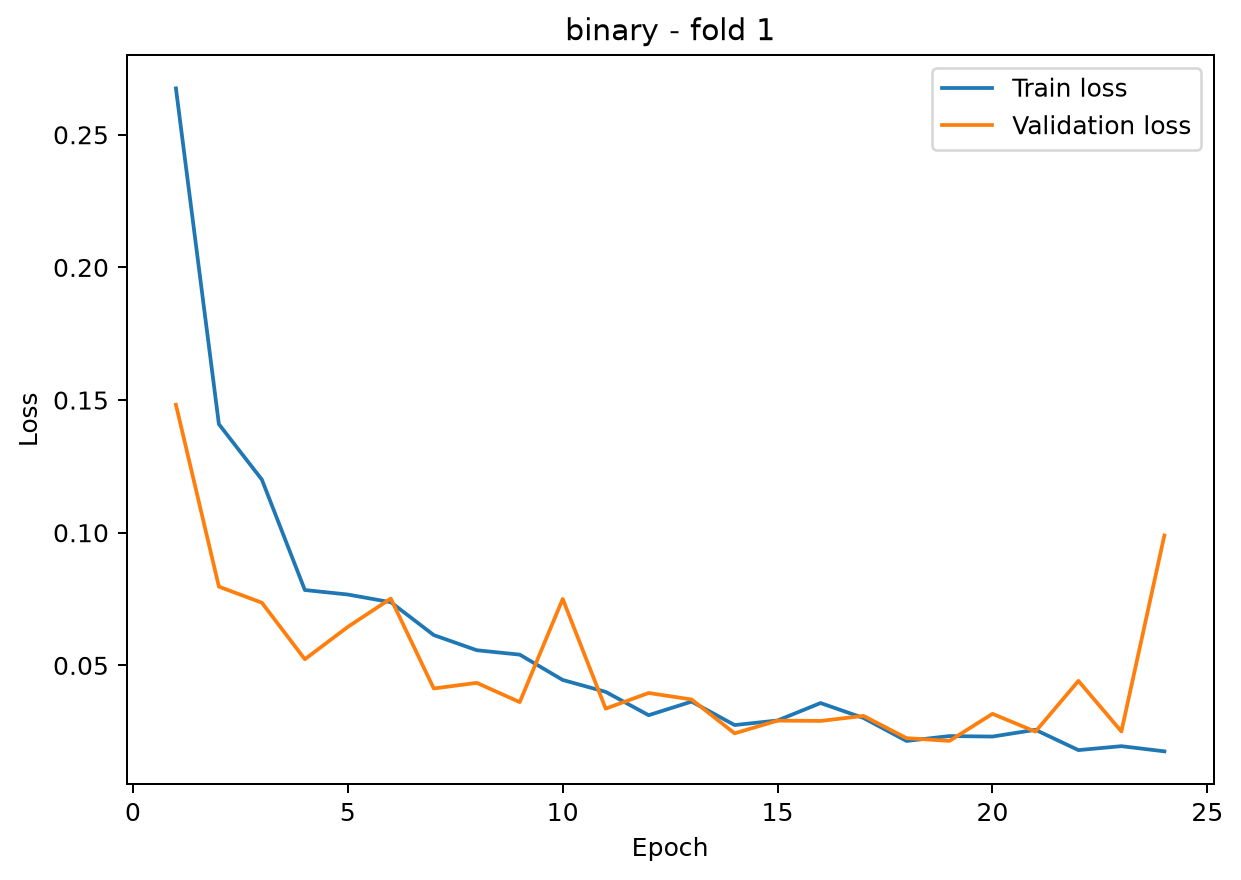

The data file committed next to this chart (first rows):
epoch, train_loss, val_loss
1, 0.2675, 0.1482
2, 0.1409, 0.07967
3, 0.12, 0.07363
4, 0.07841, 0.05231
5, 0.07671, 0.06451
6, 0.07381, 0.07519
7, 0.06142, 0.04129
8, 0.05571, 0.04342
9, 0.05405, 0.03615
10, 0.04451, 0.07502
11, 0.04002, 0.0337
12, 0.03123, 0.03959
13, 0.03635, 0.03715
14, 0.02751, 0.02439
15, 0.02923, 0.02919
16, 0.0358, 0.02907
17, 0.03017, 0.03096
18, 0.02151, 0.02257
19, 0.02336, 0.02154
20, 0.02317, 0.03174
21, 0.02572, 0.02504
22, 0.01807, 0.04416
23, 0.01955, 0.0251
24, 0.0176, 0.09898
